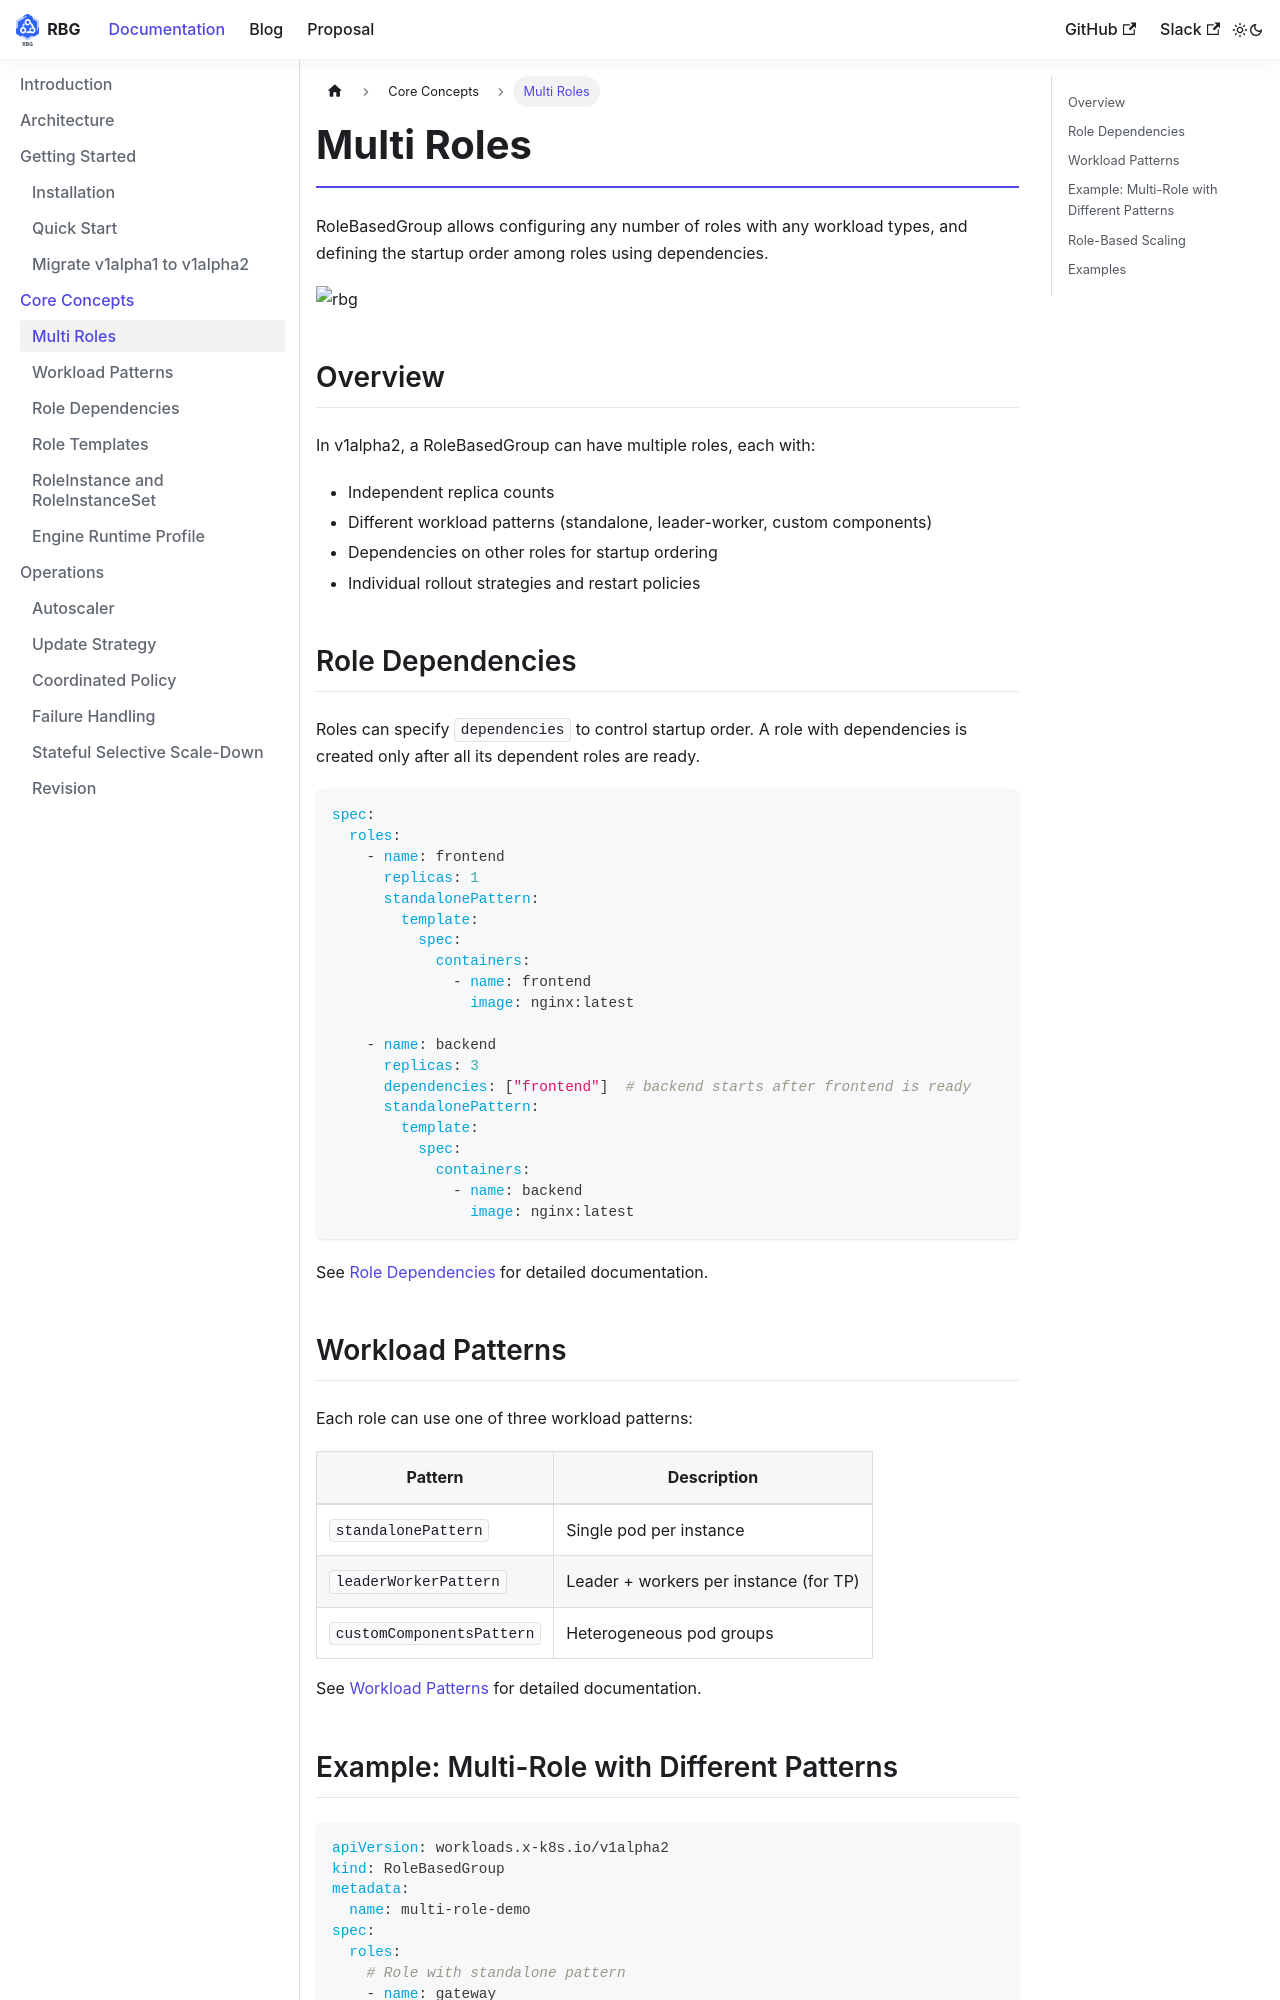

repository: rolebasedgroup/rolebasedgroup.github.io · page: docs/features/multiroles.html · generator: docusaurus

---
id: multiroles
title: Multi Roles
---

RoleBasedGroup allows configuring any number of roles with any workload types, and defining the startup order among roles using dependencies.

![rbg](https://raw.githubusercontent.com/sgl-project/rbg/main/doc/img/rbg.jpg)

## Overview

In v1alpha2, a RoleBasedGroup can have multiple roles, each with:
- Independent replica counts
- Different workload patterns (standalone, leader-worker, custom components)
- Dependencies on other roles for startup ordering
- Individual rollout strategies and restart policies

## Role Dependencies

Roles can specify `dependencies` to control startup order. A role with dependencies is created only after all its dependent roles are ready.

```yaml
spec:
  roles:
    - name: frontend
      replicas: 1
      standalonePattern:
        template:
          spec:
            containers:
              - name: frontend
                image: nginx:latest

    - name: backend
      replicas: 3
      dependencies: ["frontend"]  # backend starts after frontend is ready
      standalonePattern:
        template:
          spec:
            containers:
              - name: backend
                image: nginx:latest
```

See [Role Dependencies](/docs/features/role-dependencies) for detailed documentation.

## Workload Patterns

Each role can use one of three workload patterns:

| Pattern | Description |
|---------|-------------|
| `standalonePattern` | Single pod per instance |
| `leaderWorkerPattern` | Leader + workers per instance (for TP) |
| `customComponentsPattern` | Heterogeneous pod groups |

See [Workload Patterns](/docs/features/patterns) for detailed documentation.
